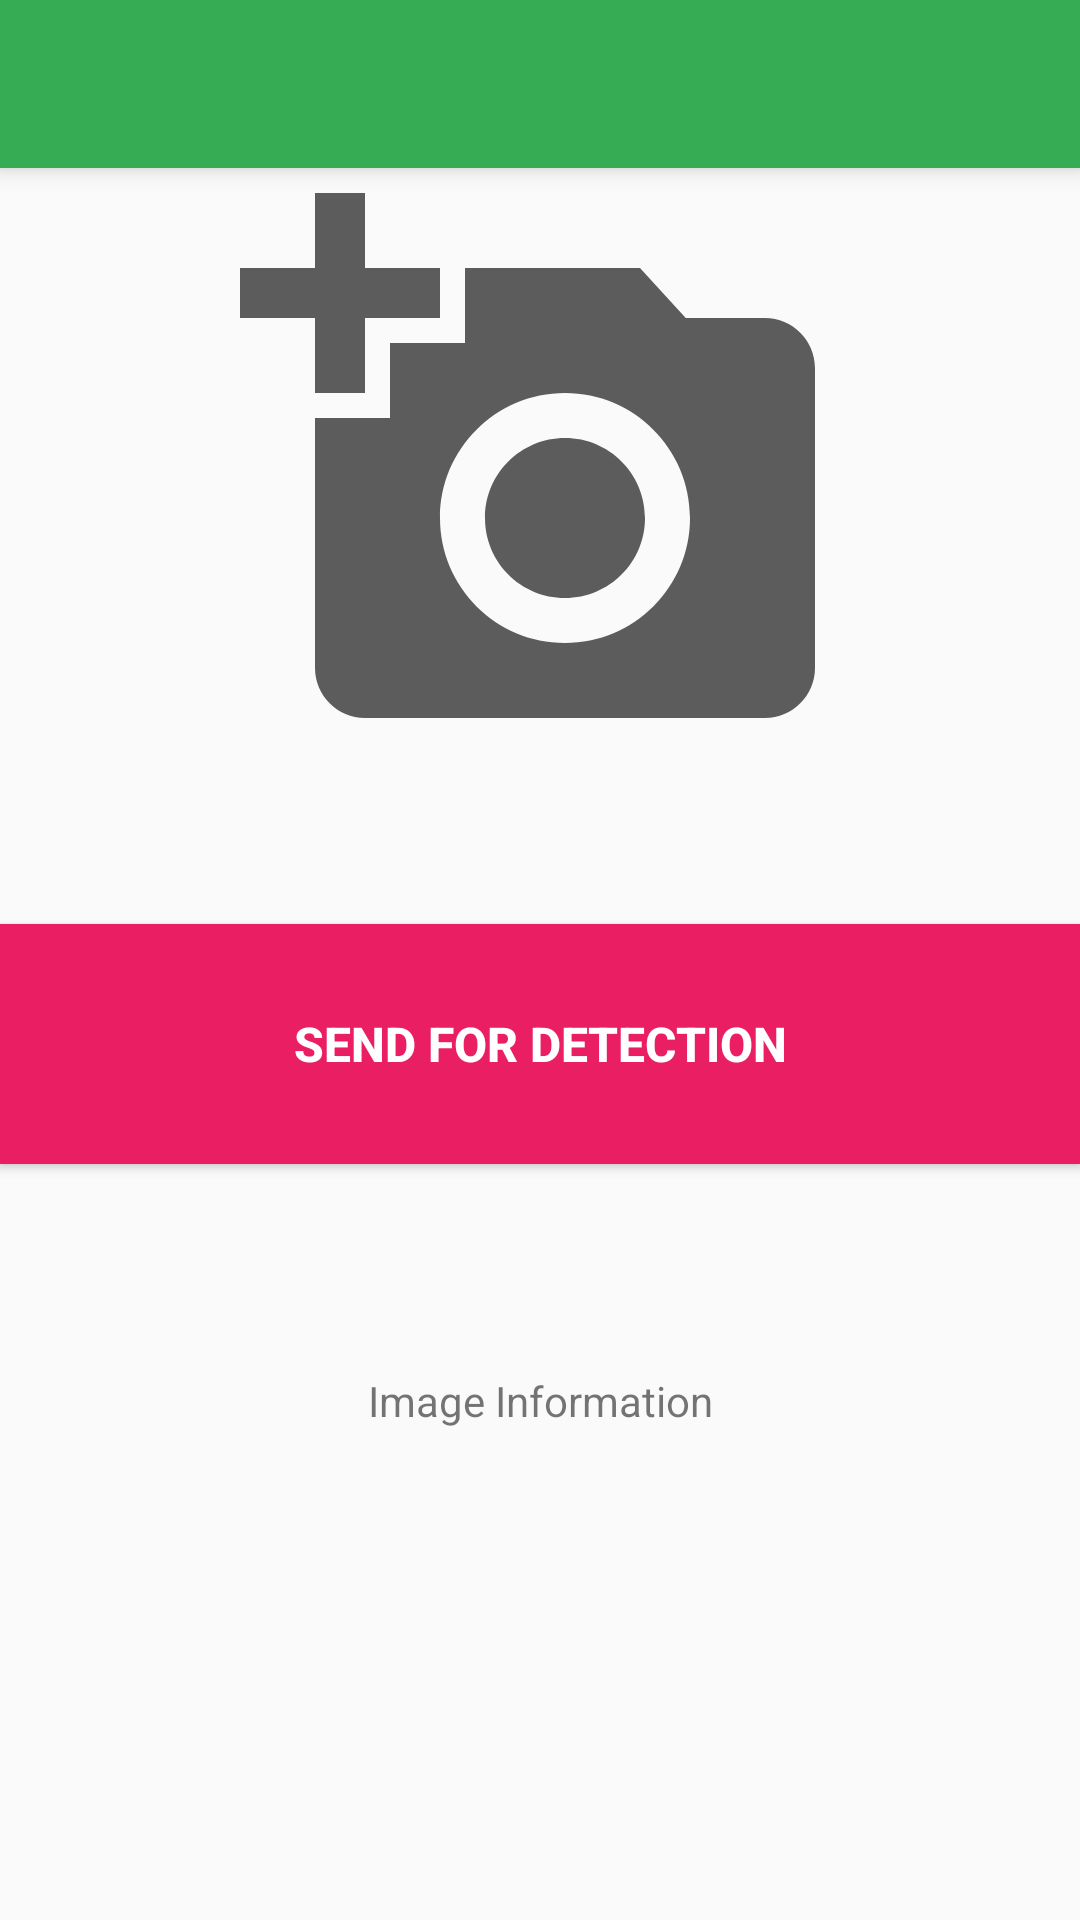

Write the Android layout XML for this screen, with the resource values it uses.
<!-- AndroidManifest.xml: application theme AppMaterialTheme -->
<!-- res/layout/activity_online_detection.xml -->
<?xml version="1.0" encoding="utf-8"?>
<LinearLayout xmlns:android="http://schemas.android.com/apk/res/android"
    xmlns:app="http://schemas.android.com/apk/res-auto"
    xmlns:tools="http://schemas.android.com/tools"
    android:orientation="vertical"
    android:layout_width="match_parent"
    android:gravity="center"
    android:layout_height="match_parent"
    tools:context=".online_detection">


    <androidx.appcompat.widget.Toolbar
        android:id="@+id/online_toolbar"
        android:layout_width="match_parent"
        android:layout_height="?attr/actionBarSize"
        android:elevation="5dp"
        android:background="?attr/colorPrimary"
        app:layout_scrollFlags="scroll|enterAlways"
        app:popupTheme="@style/ThemeOverlay.AppCompat.Light" />

    <LinearLayout
        android:layout_width="match_parent"
        android:layout_height="0dp"
        android:orientation="horizontal"
        android:gravity="center"
        android:layout_weight="1">



        <ImageView
            android:id="@+id/im"
            android:layout_width="200dp"
            android:layout_height="200dp"
            android:layout_gravity="center_horizontal"
            android:onClick="uploader"
            android:src="@drawable/ic_add_a_photo_black_24dp" />
    </LinearLayout>
    <LinearLayout
        android:layout_width="match_parent"
        android:layout_height="0dp"
        android:orientation="horizontal"
        android:layout_weight="1">

        <Button
            android:id="@+id/upload"
            android:layout_width="match_parent"
            android:layout_gravity="center_vertical"
            android:layout_height="80dp"
            android:onClick="send"
            android:textStyle="bold"
            android:textSize="16dp"
            android:background="@color/purple"
            android:text="Send for Detection" />
    </LinearLayout>
    <LinearLayout
        android:layout_width="match_parent"
        android:layout_height="0dp"
        android:orientation="horizontal"
        android:layout_weight="1">
        <TextView
            android:id="@+id/img_info"
            android:layout_width="match_parent"
            android:layout_height="wrap_content"
            android:padding="12dp"
            android:text="Image Information"
            android:textAlignment="center" />
    </LinearLayout>




</LinearLayout>
<!-- resources referenced by this layout -->
<resources>
  <color name="purple">#E91E63</color>
  <!-- drawable ic_add_a_photo_black_24dp (drawable) -->
  <vector android:alpha="0.63" android:height="200dp"
      android:viewportHeight="24.0" android:viewportWidth="24.0"
      android:width="200dp" xmlns:android="http://schemas.android.com/apk/res/android">
      <path android:fillColor="#FF000000" android:pathData="M3,4L3,1h2v3h3v2L5,6v3L3,9L3,6L0,6L0,4h3zM6,10L6,7h3L9,4h7l1.83,2L21,6c1.1,0 2,0.9 2,2v12c0,1.1 -0.9,2 -2,2L5,22c-1.1,0 -2,-0.9 -2,-2L3,10h3zM13,19c2.76,0 5,-2.24 5,-5s-2.24,-5 -5,-5 -5,2.24 -5,5 2.24,5 5,5zM9.8,14c0,1.77 1.43,3.2 3.2,3.2s3.2,-1.43 3.2,-3.2 -1.43,-3.2 -3.2,-3.2 -3.2,1.43 -3.2,3.2z"/>
  </vector>
  <style name="AppMaterialTheme" parent="SuperMaterialTheme">
  
      </style>
  <style name="SuperMaterialTheme" parent="Theme.AppCompat.Light.NoActionBar">
          
          <item name="colorPrimary">@color/colorPrimary</item>
          <item name="android:textColorPrimary">@color/white</item>
          <item name="android:textColorSecondary">@color/white</item>
          <item name="colorPrimaryDark">@color/colorPrimaryDark</item>
          <item name="colorAccent">@color/colorAccent</item>
          <item name="colorControlHighlight">#76d275</item>
          <item name="colorButtonNormal">#f1f8e9</item>
          <item name="colorControlActivated">@color/colorPrimaryDark</item>
      </style>
  <color name="colorPrimary">#36AD55</color>
  <color name="white">#FFFFFF</color>
  <color name="colorPrimaryDark">#309f59</color>
  <color name="colorAccent">#97E639</color>
</resources>
